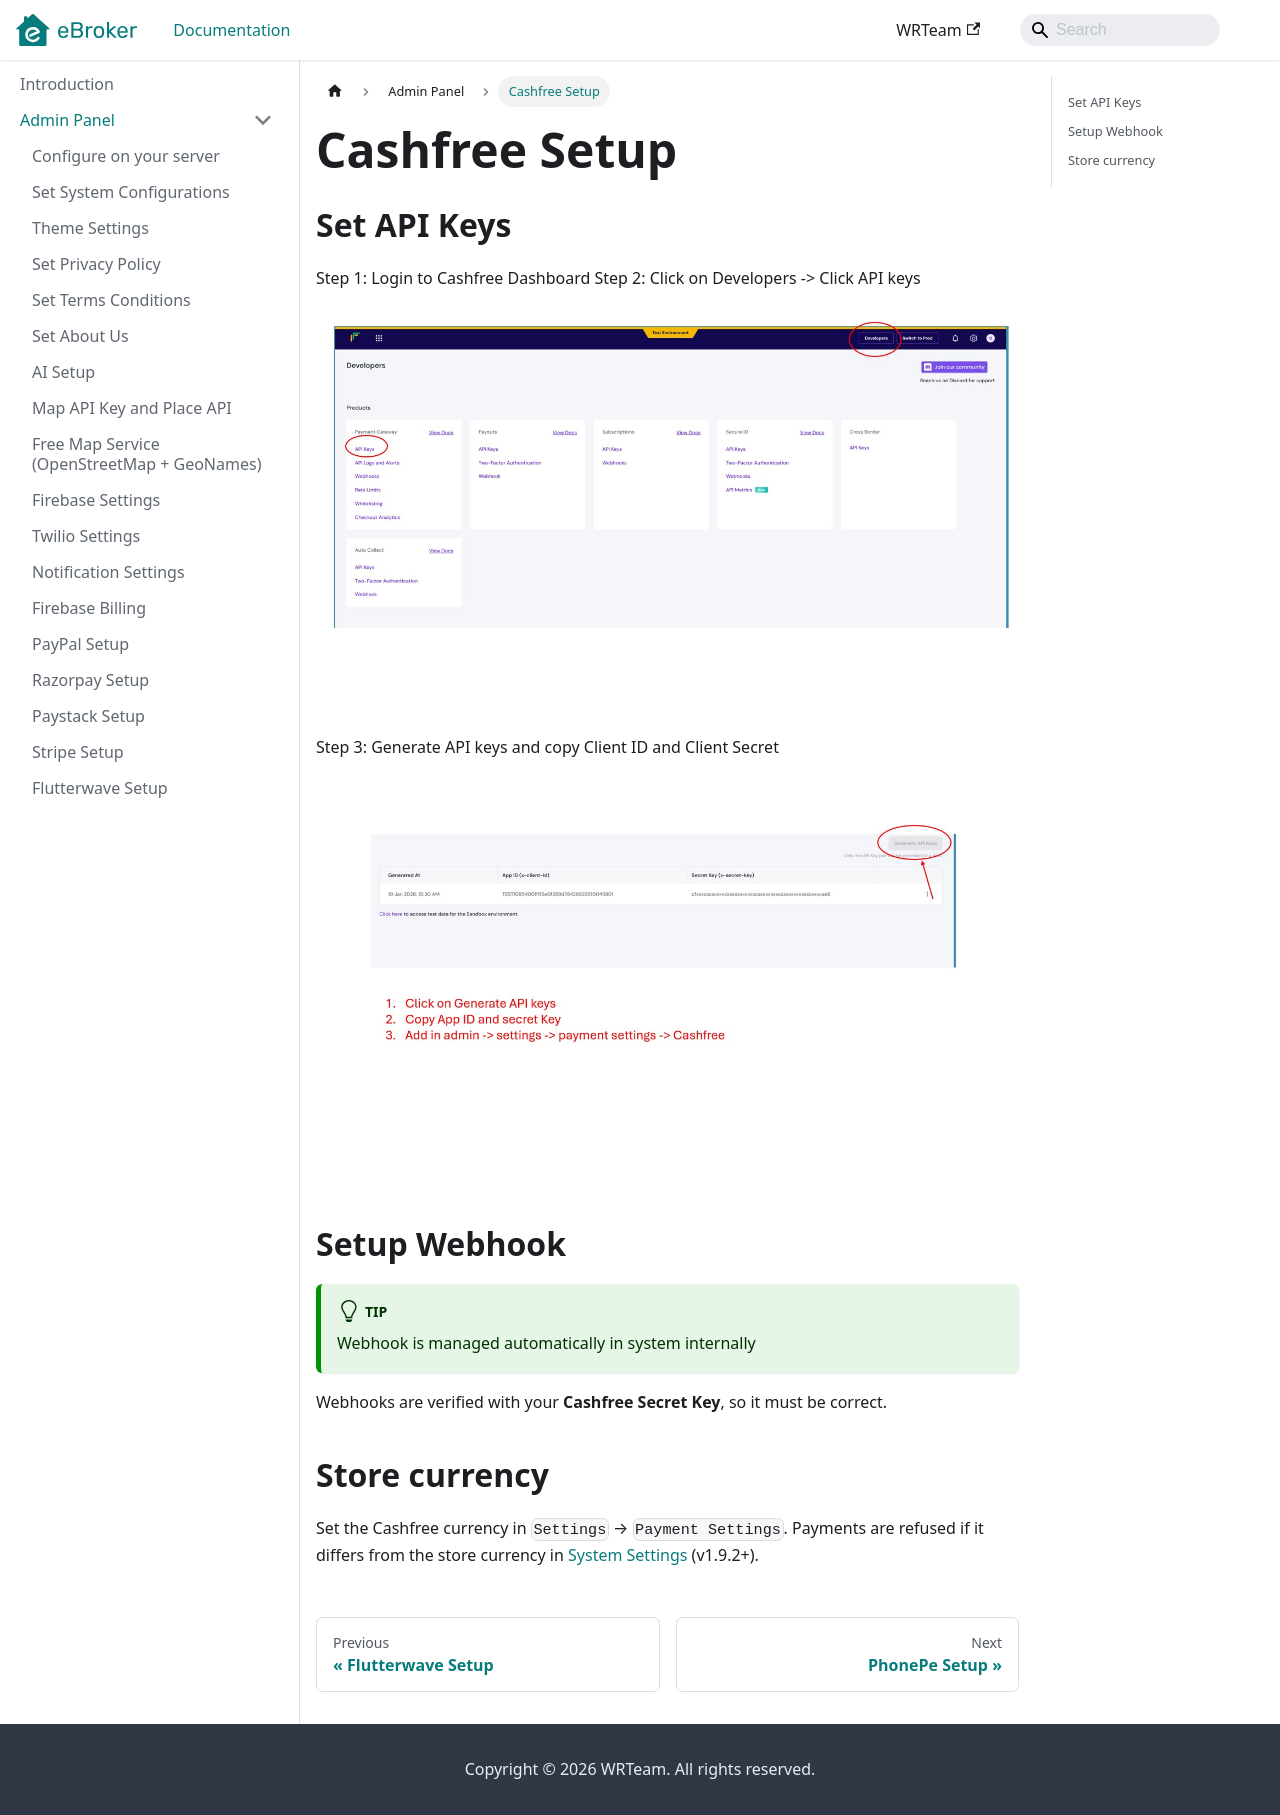

repository: WRTeam-in/eBroker-Doc · page: docs/admin/cashfree-setup/index.html · generator: docusaurus

---
sidebar_position: 13
---

# Cashfree Setup

## Set API Keys

Step 1: Login to Cashfree Dashboard
Step 2: Click on Developers -> Click API keys

![Cashfree Keys](</images/panel/cashfree/cashfree-1.jpg>)

Step 3: Generate API keys and copy Client ID and Client Secret

![Cashfree Keys](</images/panel/cashfree/cashfree-2.jpg>)

## Setup Webhook

:::tip
Webhook is managed automatically in system internally
:::

Webhooks are verified with your **Cashfree Secret Key**, so it must be correct.

## Store currency

Set the Cashfree currency in `Settings` → `Payment Settings`. Payments are refused if it differs from the store currency in [System Settings](./system-configurations.md#more-settings) (v1.9.2+).
